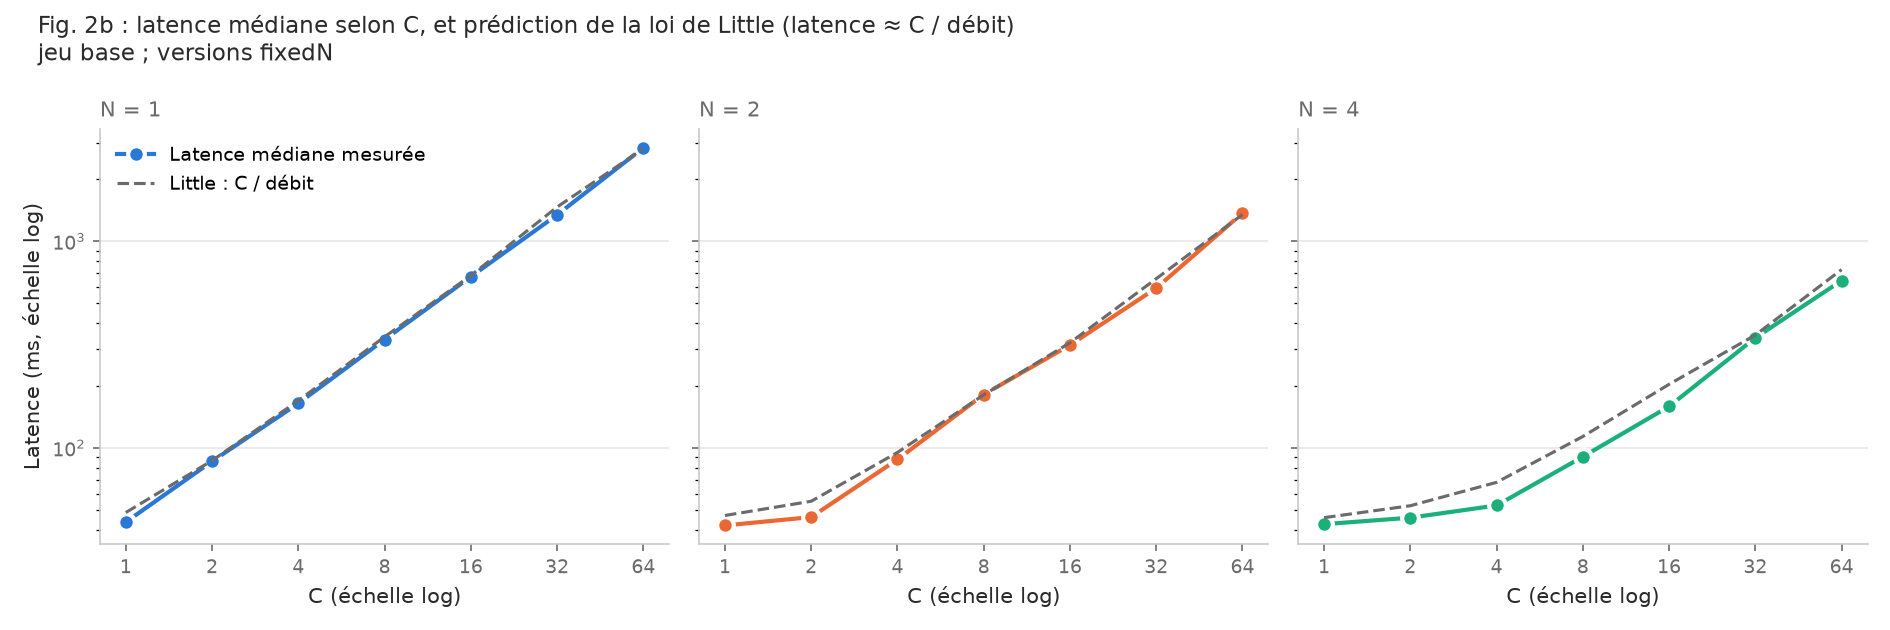

The table this chart was drawn from, first rows:
N_instances, C_concurrent_users, window_s, requests_after_warmup, requests_ok, requests_failed, http_statuses, client_errors, active_instances, throughput_req_per_s, client_median_ms, server_median_ms, little_prediction_ms
1, 1, 39.7, 817, 817, 0, 200, , 1, 20.6, 43.7, 27.4, 48.6
1, 2, 39.6, 914, 914, 0, 200, , 1, 23.1, 86.0, 27.3, 86.7
1, 4, 39.7, 938, 938, 0, 200, , 1, 23.6, 164.0, 27.2, 169.2
1, 8, 39.4, 916, 916, 0, 200, , 1, 23.2, 334.1, 28.1, 344.4
1, 16, 39.2, 919, 919, 0, 200, , 1, 23.5, 673.1, 28.2, 681.9
1, 32, 38.5, 841, 841, 0, 200, , 1, 21.9, 1341, 27.7, 1463
1, 64, 37.2, 849, 849, 0, 200, , 1, 22.8, 2830, 28.6, 2804
2, 1, 39.7, 845, 845, 0, 200, , 2, 21.3, 42.1, 27.9, 47.0
2, 2, 39.7, 1441, 1441, 0, 200, , 2, 36.3, 46.2, 27.3, 55.1
2, 4, 39.7, 1672, 1672, 0, 200, , 2, 42.1, 87.8, 27.3, 94.9
2, 8, 39.7, 1762, 1762, 0, 200, , 2, 44.3, 181.1, 27.4, 180.4
2, 16, 39.5, 1962, 1962, 0, 200, , 2, 49.6, 313.9, 27.0, 322.4
2, 32, 39.2, 1907, 1907, 0, 200, , 2, 48.6, 592.8, 26.7, 658.4
2, 64, 38.9, 1851, 1851, 0, 200, , 2, 47.6, 1368, 28.0, 1345
4, 1, 39.8, 866, 866, 0, 200, , 4, 21.8, 42.7, 28.8, 45.9
4, 2, 39.8, 1517, 1517, 0, 200, , 4, 38.1, 45.9, 29.9, 52.4
4, 4, 39.7, 2336, 2336, 0, 200, , 4, 58.8, 52.6, 29.2, 68.1
4, 8, 39.7, 2802, 2802, 0, 200, , 4, 70.5, 90.5, 29.8, 113.5
4, 16, 39.7, 3131, 3131, 0, 200, , 4, 78.9, 158.6, 30.4, 202.9
4, 32, 39.5, 3596, 3596, 0, 200, , 4, 91.0, 340.6, 30.4, 351.5
4, 64, 39.1, 3438, 3438, 0, 200, , 4, 87.9, 644.8, 30.5, 728.5
